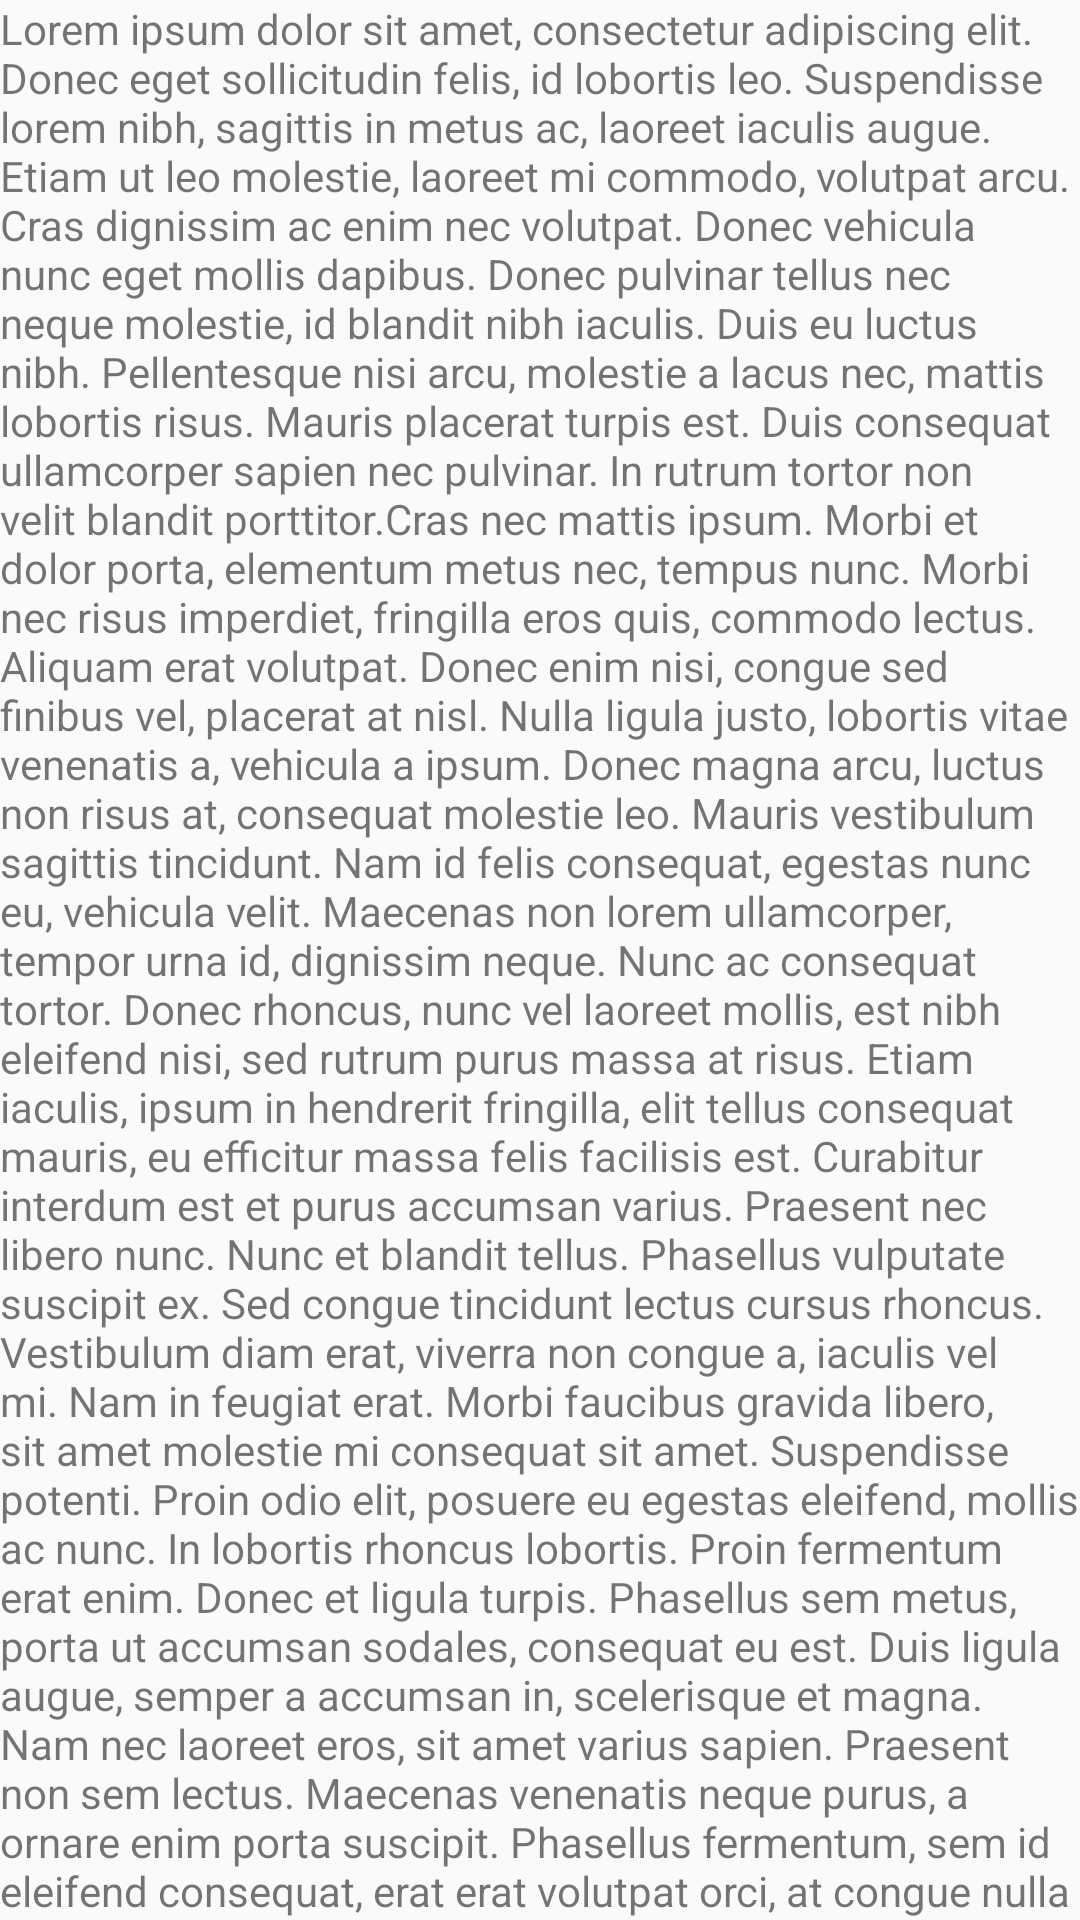

Reconstruct the res/layout file that produces this screen, plus the resources it refers to.
<!-- AndroidManifest.xml: application theme AppTheme -->
<!-- res/layout/fragment_alum_profile.xml -->
<?xml version="1.0" encoding="utf-8"?>
<android.support.design.widget.CoordinatorLayout xmlns:android="http://schemas.android.com/apk/res/android"
    xmlns:tools="http://schemas.android.com/tools"
    xmlns:app="http://schemas.android.com/apk/res-auto"
    android:layout_width="match_parent"
    android:layout_height="match_parent"
    tools:context=".AlumProfileFragment">

    <android.support.design.widget.AppBarLayout
        android:layout_width="match_parent"
        android:layout_height="@dimen/app_bar_height">
        
        <android.support.design.widget.CollapsingToolbarLayout
            android:layout_width="match_parent"
            android:layout_height="match_parent"
            android:paddingTop="30dp"
            app:layout_scrollFlags="scroll|exitUntilCollapsed">
            <include layout="@layout/profile_collapsable_content" />
        </android.support.design.widget.CollapsingToolbarLayout>
    </android.support.design.widget.AppBarLayout>
    
    <android.support.v4.widget.NestedScrollView
        android:layout_width="match_parent"
        android:layout_height="match_parent"
        app:layout_behavior="@string/appbar_scrolling_view_behavior">
        <include layout="@layout/profile_scrollable_content" />
    </android.support.v4.widget.NestedScrollView>
</android.support.design.widget.CoordinatorLayout>
<!-- res/layout/profile_collapsable_content.xml (included above) -->
<?xml version="1.0" encoding="utf-8"?>
<LinearLayout
    xmlns:android="http://schemas.android.com/apk/res/android"
    android:layout_width="match_parent"
    android:layout_height="match_parent"
    android:orientation="horizontal"
    android:background="@color/profile_collapsable_content_background">

    <de.hdodenhof.circleimageview.CircleImageView
        xmlns:app="http://schemas.android.com/apk/res-auto"
        android:id="@+id/profile_alum_image"
        android:layout_width="120dp"
        android:layout_height="120dp"
        android:layout_margin="10dp"
        android:src="@drawable/anon_profile_pic"
        app:civ_border_width="2dp"
        app:civ_border_color="@android:color/white"/>

    <LinearLayout
        android:layout_width="200dp"
        android:layout_height="120dp"
        android:layout_margin="10dp"
        android:padding="10dp"
        android:orientation="vertical">

        <TextView
            android:layout_width="match_parent"
            android:layout_height="wrap_content"
            android:layout_margin="5dp"
            android:textSize="20sp"
            android:textColor="@android:color/white"
            android:text="@string/profile_alum_name"
            android:id="@+id/profile_alum_name" />

        <View
            style="@style/dividerHorizontal"
            android:background="@android:color/white"/>

        <TextView
            android:layout_width="match_parent"
            android:layout_height="wrap_content"
            android:layout_margin="5dp"
            android:textSize="15sp"
            android:textColor="@android:color/white"
            android:text="@string/profile_alum_role"
            android:id="@+id/profile_alum_role"/>

        <TextView
            android:layout_width="match_parent"
            android:layout_height="wrap_content"
            android:layout_margin="5dp"
            android:textSize="15sp"
            android:textColor="@android:color/white"
            android:text="@string/profile_alum_company"
            android:id="@+id/profile_alum_company"/>
    </LinearLayout>
</LinearLayout>
<!-- res/layout/profile_scrollable_content.xml (included above) -->
<?xml version="1.0" encoding="utf-8"?>
<android.support.constraint.ConstraintLayout
    xmlns:android="http://schemas.android.com/apk/res/android" android:layout_width="match_parent"
    android:layout_height="match_parent">

    <TextView
        android:layout_width="match_parent"
        android:layout_height="wrap_content"
        android:text="@string/lorem_ipsum"/>
</android.support.constraint.ConstraintLayout>
<!-- resources referenced by this layout -->
<resources>
  <color name="profile_collapsable_content_background">#00BCD5</color>
  <!-- drawable anon_profile_pic: png bitmap (drawable, 8723 bytes) -->
  <string name="lorem_ipsum">Lorem ipsum dolor sit amet, consectetur adipiscing elit. Donec eget sollicitudin felis, id lobortis leo. Suspendisse lorem nibh, sagittis in metus ac, laoreet iaculis augue. Etiam ut leo molestie, laoreet mi commodo, volutpat arcu. Cras dignissim ac enim nec volutpat. Donec vehicula nunc eget mollis dapibus. Donec pulvinar tellus nec neque molestie, id blandit nibh iaculis. Duis eu luctus nibh. Pellentesque nisi arcu, molestie a lacus nec, mattis lobortis risus. Mauris placerat turpis est. Duis consequat ullamcorper sapien nec pulvinar. In rutrum tortor non velit blandit porttitor.Cras nec mattis ipsum. Morbi et dolor porta, elementum metus nec, tempus nunc. Morbi nec risus imperdiet, fringilla eros quis, commodo lectus. Aliquam erat volutpat. Donec enim nisi, congue sed finibus vel, placerat at nisl. Nulla ligula justo, lobortis vitae venenatis a, vehicula a ipsum. Donec magna arcu, luctus non risus at, consequat molestie leo. Mauris vestibulum sagittis tincidunt. Nam id felis consequat, egestas nunc eu, vehicula velit. Maecenas non lorem ullamcorper, tempor urna id, dignissim neque. Nunc ac consequat tortor. Donec rhoncus, nunc vel laoreet mollis, est nibh eleifend nisi, sed rutrum purus massa at risus. Etiam iaculis, ipsum in hendrerit fringilla, elit tellus consequat mauris, eu efficitur massa felis facilisis est. Curabitur interdum est et purus accumsan varius. Praesent nec libero nunc. Nunc et blandit tellus.
  
  Phasellus vulputate suscipit ex. Sed congue tincidunt lectus cursus rhoncus. Vestibulum diam erat, viverra non congue a, iaculis vel mi. Nam in feugiat erat. Morbi faucibus gravida libero, sit amet molestie mi consequat sit amet. Suspendisse potenti. Proin odio elit, posuere eu egestas eleifend, mollis ac nunc.
  
  In lobortis rhoncus lobortis. Proin fermentum erat enim. Donec et ligula turpis. Phasellus sem metus, porta ut accumsan sodales, consequat eu est. Duis ligula augue, semper a accumsan in, scelerisque et magna. Nam nec laoreet eros, sit amet varius sapien. Praesent non sem lectus. Maecenas venenatis neque purus, a ornare enim porta suscipit. Phasellus fermentum, sem id eleifend consequat, erat erat volutpat orci, at congue nulla lacus ac dui. Vestibulum vulputate hendrerit velit, nec consectetur lacus.</string>
  <string name="profile_alum_company">Remwes LLC</string>
  <string name="profile_alum_name">Satoshi Nakamoto</string>
  <string name="profile_alum_role">Penetration Tester - 1</string>
  <style name="dividerHorizontal">
          <item name="android:layout_width">match_parent</item>
          <item name="android:layout_height">1dp</item>
  
      </style>
  <style name="AppTheme" parent="Theme.AppCompat.Light.DarkActionBar">
          <item name="colorPrimary">@color/colorPrimary</item>
          <item name="colorPrimaryDark">@color/colorPrimaryDark</item>
          <item name="colorAccent">@color/colorAccent</item>
      </style>
  <color name="colorPrimary">#00BCD5</color>
  <color name="colorPrimaryDark">#303F9F</color>
  <color name="colorAccent">#FF4081</color>
</resources>
